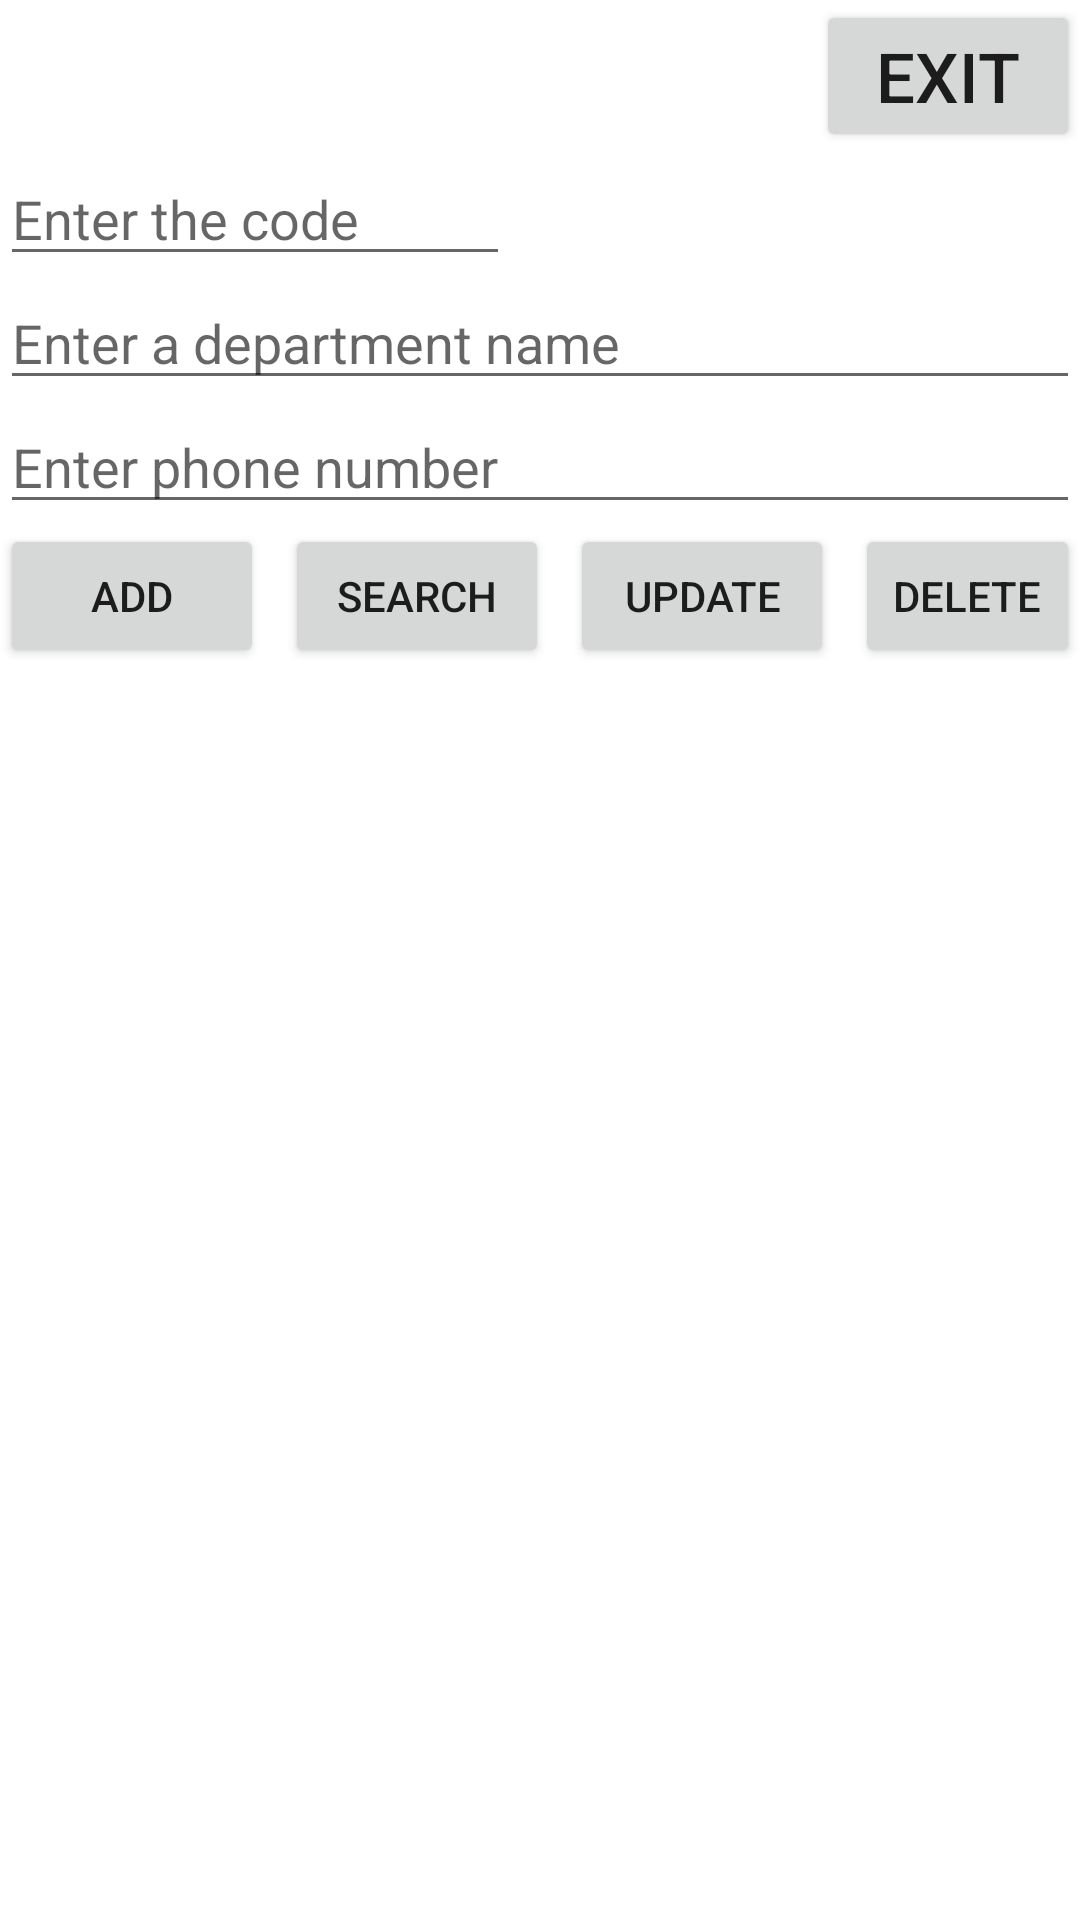

Layout XML and referenced resources for this Android screen:
<!-- AndroidManifest.xml: application theme Theme.BTVN_Mobile -->
<!-- res/layout/activity_department.xml -->
<?xml version="1.0" encoding="utf-8"?>
<LinearLayout xmlns:android="http://schemas.android.com/apk/res/android"
    xmlns:app="http://schemas.android.com/apk/res-auto"
    xmlns:tools="http://schemas.android.com/tools"
    android:layout_width="match_parent"
    android:layout_height="match_parent"
    android:orientation="vertical"
    tools:context=".DepartmentActivity">

    <Button
        android:id="@+id/btExit"
        android:layout_width="wrap_content"
        android:layout_height="wrap_content"
        android:layout_gravity="right"
        android:text="EXIT"
        android:textSize="23dp"
        />

    <LinearLayout
        android:layout_width="wrap_content"
        android:layout_height="wrap_content"
        >

        <EditText
            android:id="@+id/et_departmentID"
            android:layout_width="170dp"
            android:layout_height="wrap_content"
            android:hint="Enter the code"
            />


    </LinearLayout>

    <LinearLayout
        android:layout_width="match_parent"
        android:layout_height="wrap_content"
        android:orientation="vertical"
        >

        <EditText
            android:id="@+id/et_departmentName"
            android:layout_width="match_parent"
            android:layout_height="wrap_content"
            android:hint="Enter a department name"
            />

        <EditText
            android:id="@+id/et_phoneNumber"
            android:layout_width="match_parent"
            android:layout_height="wrap_content"
            android:hint="Enter phone number"
            />

    </LinearLayout>

    <LinearLayout
        android:layout_width="wrap_content"
        android:layout_height="wrap_content"
        android:layout_gravity="center"
        >

        <Button
            android:id="@+id/btAdd"
            android:layout_width="wrap_content"
            android:layout_height="wrap_content"
            android:layout_gravity="center"
            android:text="ADD"
            android:textSize="14dp"
            />

        <Space
            android:layout_width="7dp"
            android:layout_height="wrap_content">
        </Space>

        <Button
            android:id="@+id/btSearch"
            android:layout_width="wrap_content"
            android:layout_height="wrap_content"
            android:layout_gravity="center"
            android:text="Search"
            android:textSize="14dp"
            />

        <Space
            android:layout_width="7dp"
            android:layout_height="wrap_content">
        </Space>

        <Button
            android:id="@+id/btUpDate"
            android:layout_width="wrap_content"
            android:layout_height="wrap_content"
            android:layout_gravity="center"
            android:text="Update"
            android:textSize="14dp"
            />
        <Space
            android:layout_width="7dp"
            android:layout_height="wrap_content">
        </Space>

        <Button
            android:id="@+id/btDelete"
            android:layout_width="wrap_content"
            android:layout_height="wrap_content"
            android:layout_gravity="center"
            android:text="Delete"
            android:textSize="14dp"
            />

    </LinearLayout>

    <GridView
        android:id="@+id/gridview_display"
        android:layout_width="match_parent"
        android:layout_height="match_parent"
        android:numColumns="3" />


</LinearLayout>
<!-- resources referenced by this layout -->
<resources>
  <style name="Theme.BTVN_Mobile" parent="Theme.MaterialComponents.DayNight.DarkActionBar">
          
          <item name="colorPrimary">@color/purple_500</item>
          <item name="colorPrimaryVariant">@color/purple_700</item>
          <item name="colorOnPrimary">@color/white</item>
          
          <item name="colorSecondary">@color/teal_200</item>
          <item name="colorSecondaryVariant">@color/teal_700</item>
          <item name="colorOnSecondary">@color/black</item>
          
          <item name="android:statusBarColor">?attr/colorPrimaryVariant</item>
          
      </style>
  <!-- not gathered from this repository: default colours our renderer supplied (Android Studio template values) -->
  <color name="purple_500">#FF6200EE</color>
  <color name="purple_700">#FF3700B3</color>
  <color name="teal_200">#FF03DAC5</color>
  <color name="teal_700">#FF018786</color>
  <color name="black">#FF000000</color>
  <color name="white">#FFFFFFFF</color>
</resources>
